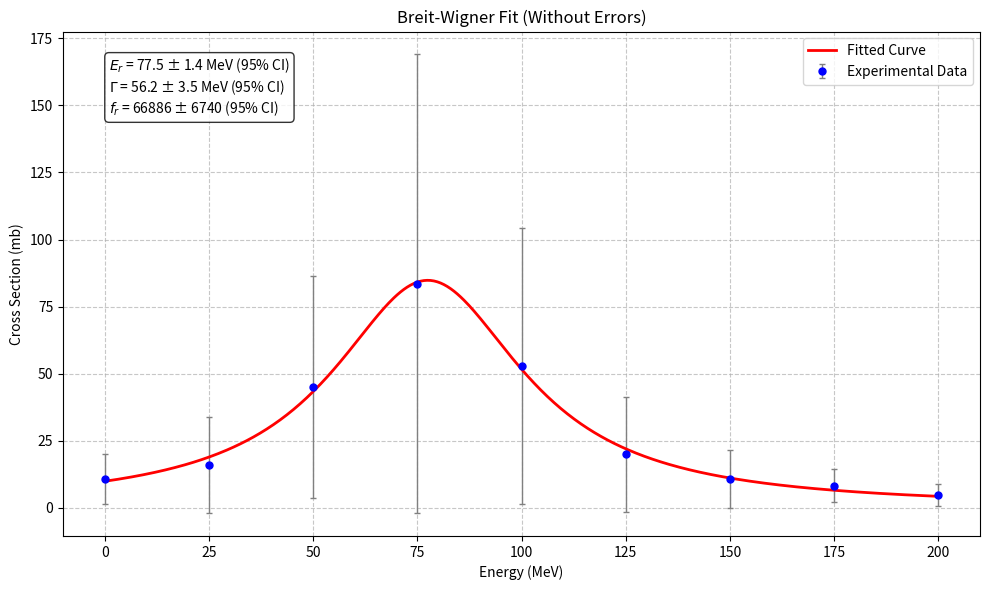
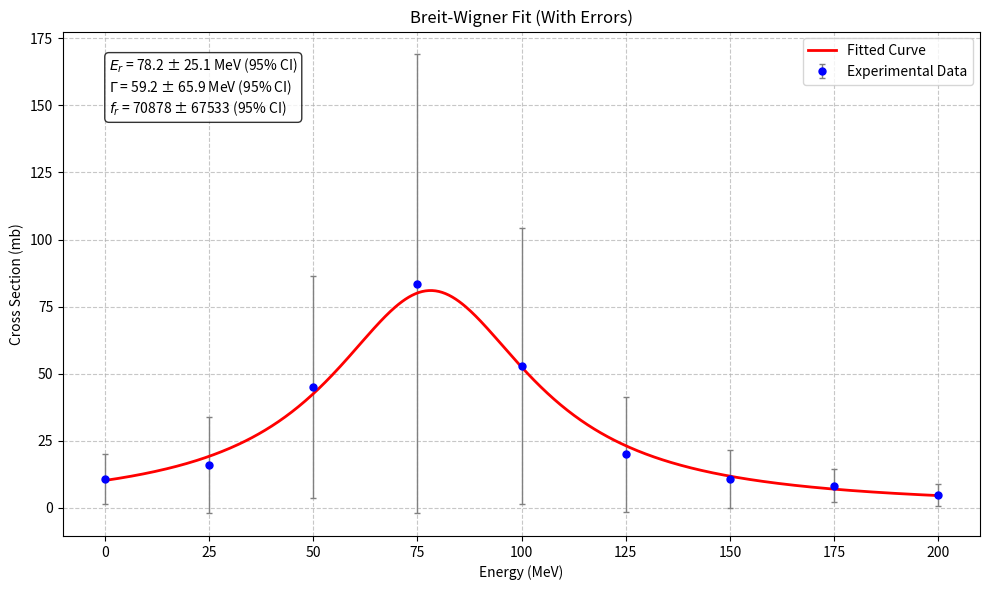

These charts were generated, in order, by the following Python code:
import numpy as np
import matplotlib.pyplot as plt
from scipy.optimize import curve_fit

def breit_wigner(E, Er, Gamma, fr):
    """
    Breit-Wigner共振公式
    
    参数:
        E (float or numpy.ndarray): 能量(MeV)
        Er (float): 共振能量(MeV)
        Gamma (float): 共振宽度(MeV)
        fr (float): 共振强度(mb)
        
    返回:
        float or numpy.ndarray: 共振截面(mb)
    """
    return fr / ((E - Er)**2 + Gamma**2 / 4)

def fit_without_errors(energy, cross_section):
    """
    不考虑误差的Breit-Wigner拟合
    
    参数:
        energy (numpy.ndarray): 能量数据(MeV)
        cross_section (numpy.ndarray): 截面数据(mb)
        
    返回:
        tuple: 包含以下元素的元组
            - popt (array): 拟合参数 [Er, Gamma, fr]
            - pcov (2D array): 参数的协方差矩阵
    """
    # 初始猜测值
    Er_guess = 75.0  # 从数据看峰值大约在75MeV
    Gamma_guess = 50.0
    fr_guess = 10000.0
    
    popt, pcov = curve_fit(breit_wigner, energy, cross_section, p0=[Er_guess, Gamma_guess, fr_guess])
    
    return popt, pcov

def fit_with_errors(energy, cross_section, errors):
    """
    考虑误差的Breit-Wigner拟合
    
    参数:
        energy (numpy.ndarray): 能量数据(MeV)
        cross_section (numpy.ndarray): 截面数据(mb)
        errors (numpy.ndarray): 误差数据(mb)
        
    返回:
        tuple: 包含以下元素的元组
            - popt (array): 拟合参数 [Er, Gamma, fr]
            - pcov (2D array): 参数的协方差矩阵
    """
    # 初始猜测值
    Er_guess = 75.0
    Gamma_guess = 50.0
    fr_guess = 10000.0
    popt, pcov = curve_fit(breit_wigner, energy, cross_section, p0=[Er_guess, Gamma_guess, fr_guess],sigma=errors,absolute_sigma=True)
    
    return popt, pcov

def plot_fit_results(energy, cross_section, errors, popt, pcov, title):
    """
    绘制拟合结果
    
    参数:
        energy (numpy.ndarray): 能量数据
        cross_section (numpy.ndarray): 截面数据
        errors (numpy.ndarray): 误差数据
        popt (array): 拟合参数
        pcov (2D array): 协方差矩阵
        title (str): 图表标题
    """
    plt.figure(figsize=(10, 6))
    
    # 绘制数据点
    plt.errorbar(energy, cross_section, yerr=errors, fmt='o', 
                color='blue', markersize=5, ecolor='gray',
                elinewidth=1, capsize=2, label='Experimental Data')
    
    # 绘制拟合曲线
    E_fit = np.linspace(min(energy), max(energy), 500)
    cross_section_fit = breit_wigner(E_fit, *popt)
    plt.plot(E_fit, cross_section_fit, '-', color='red', 
             linewidth=2, label='Fitted Curve')
    
    # 添加参数信息
    Er, Gamma, fr = popt
    # 计算标准误差(协方差矩阵对角线元素的平方根)
    Er_std = np.sqrt(pcov[0, 0])
    Gamma_std = np.sqrt(pcov[1, 1])
    fr_std = np.sqrt(pcov[2, 2])
    
    # 计算95%置信区间(1.96倍标准误差)
    plt.text(0.05, 0.95, 
             f'$E_r$ = {Er:.1f} ± {1.96*Er_std:.1f} MeV (95% CI)\n'
             f'$\Gamma$ = {Gamma:.1f} ± {1.96*Gamma_std:.1f} MeV (95% CI)\n'
             f'$f_r$ = {fr:.0f} ± {1.96*fr_std:.0f} (95% CI)',
             transform=plt.gca().transAxes, 
             verticalalignment='top',
             bbox=dict(boxstyle='round', facecolor='white', alpha=0.8))
    
    # 添加图表元素
    plt.xlabel('Energy (MeV)')
    plt.ylabel('Cross Section (mb)')
    plt.title(title)
    plt.legend()
    plt.grid(True, linestyle='--', alpha=0.7)
    plt.tight_layout()
    
    return plt.gcf()

def main():
    # 实验数据
    energy = np.array([0, 25, 50, 75, 100, 125, 150, 175, 200])
    cross_section = np.array([10.6, 16.0, 45.0, 83.5, 52.8, 19.9, 10.8, 8.25, 4.7])
    errors = np.array([9.34, 17.9, 41.5, 85.5, 51.5, 21.5, 10.8, 6.29, 4.14])
    
    # 任务1：不考虑误差的拟合
    popt1, pcov1 = fit_without_errors(energy, cross_section)
    fig1 = plot_fit_results(energy, cross_section, errors, popt1, pcov1,
                          'Breit-Wigner Fit (Without Errors)')
    
    # 任务2：考虑误差的拟合
    popt2, pcov2 = fit_with_errors(energy, cross_section, errors)
    fig2 = plot_fit_results(energy, cross_section, errors, popt2, pcov2,
                          'Breit-Wigner Fit (With Errors)')
    
    # 显示图表
    plt.show()
    
    # 任务3：结果比较
    print("\n拟合结果比较:")
    print(f"不考虑误差: Er={popt1[0]:.1f}±{1.96*np.sqrt(pcov1[0,0]):.1f} MeV (95% CI), "
          f"Γ={popt1[1]:.1f}±{1.96*np.sqrt(pcov1[1,1]):.1f} MeV (95% CI), "
          f"fr={popt1[2]:.0f}±{1.96*np.sqrt(pcov1[2,2]):.0f} (95% CI)")
    print(f"考虑误差:   Er={popt2[0]:.1f}±{1.96*np.sqrt(pcov2[0,0]):.1f} MeV (95% CI), "
          f"Γ={popt2[1]:.1f}±{1.96*np.sqrt(pcov2[1,1]):.1f} MeV (95% CI), "
          f"fr={popt2[2]:.0f}±{1.96*np.sqrt(pcov2[2,2]):.0f} (95% CI)")

if __name__ == "__main__":
    main()
